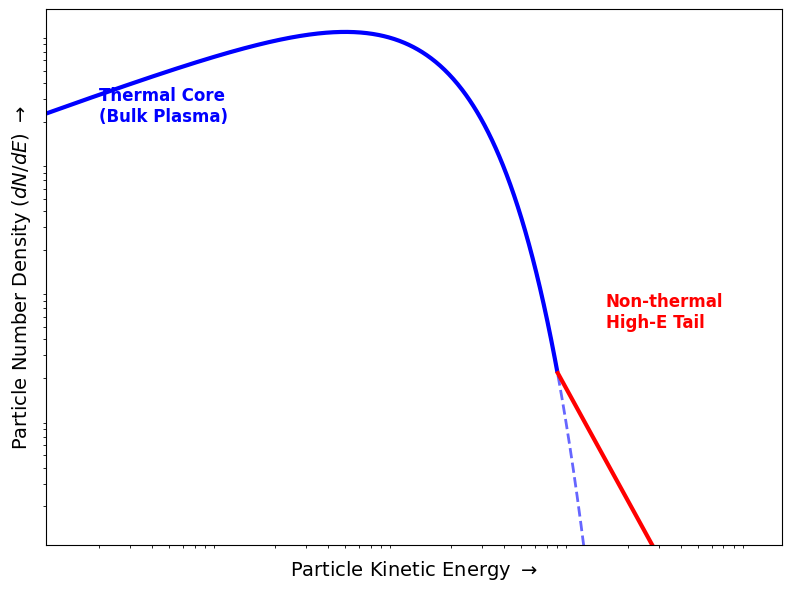

Recreate this plot in Python.
import numpy as np
import matplotlib.pyplot as plt

# --- 设置 ---
# 使用中文显示
plt.rcParams['font.sans-serif'] = ['Source Han Sans SC']  # 'SimHei' 是黑体
plt.rcParams['axes.unicode_minus'] = False  # 解决负号显示问题

# 1. 定义数据范围 (对数空间)
# 能量范围：0.01 到 100 (任意单位)
E = np.logspace(-2, 2.2, 1000)

# 2. 定义函数
# T = 1 (特征温度)
T = 1.0

# (A) 纯热平衡谱 (Maxwell-Boltzmann 核心形态: E^0.5 * e^(-E/T))
# 为了画图好看，做了归一化处理
f_thermal = E**0.5 * np.exp(-E/T)
norm = np.max(f_thermal)
f_thermal = f_thermal / norm

# (B) 幂律尾巴 (Power Law: E^-alpha)
# 我们需要它在某个能量点 (E_cross) 与热谱平滑/相交
alpha = 2.5  # 幂律指数 (越小尾巴越平，越大尾巴越陡)
E_cross = 8.0 # 衔接点 (你可以改这个数来决定尾巴从哪里开始翘起来)

# 计算系数 A，使得在该点 f_thermal(E_cross) == A * E_cross^-alpha
A_factor = (E_cross**0.5 * np.exp(-E_cross/T) / norm) / (E_cross**(-alpha))
f_powerlaw = A_factor * E**(-alpha)

# (C) 组合谱 (取两者中的最大值，或者简单的平滑过渡)
# 这里用 max 模拟 "非热部分盖过了热部分的指数衰减"
f_combined = np.maximum(f_thermal, f_powerlaw)

# 3. 绘图
plt.figure(figsize=(8, 6), dpi=150) # 高清图

# 设置Log-Log坐标
plt.xscale('log')
plt.yscale('log')

# -- 画原本的热谱向下延伸 (蓝色虚线) --
# 只画 E_cross 之后的部分，或者画全长表示参照
plt.plot(E, f_thermal, linestyle='--', color='blue', linewidth=2, alpha=0.6, label='Maxwellian (Thermal)')

# -- 画主体热谱 (蓝色实线) --
# 我们只画 E < E_cross 的部分，表示这是主要分布
mask_thermal = E <= E_cross
plt.plot(E[mask_thermal], f_thermal[mask_thermal], color='blue', linewidth=3)

# -- 画非热尾巴 (红色实线) --
# 画 E > E_cross 的部分
mask_tail = E >= E_cross
plt.plot(E[mask_tail], f_powerlaw[mask_tail], color='red', linewidth=3, label='Non-thermal Tail')

# 4. 调整样式 (去刻度，加标签)
plt.xlabel(r"Particle Kinetic Energy $\rightarrow$", fontsize=14)
plt.ylabel(r"Particle Number Density ($dN/dE$) $\rightarrow$", fontsize=14)

# 去掉具体的刻度数字，变成纯示意图
plt.xticks([])
plt.yticks([])

# 加上文字说明 (可选，不想用代码加也可以PPT里自己加文本框)
plt.text(0.02, 0.2, "Thermal Core\n(Bulk Plasma)", color='blue', fontsize=12, fontweight='bold')
plt.text(15, 0.005, "Non-thermal\nHigh-E Tail", color='red', fontsize=12, fontweight='bold')

# 限制一下Y轴范围，避免显示极小值
plt.ylim(1e-4, 1.5)
plt.xlim(1e-2, 150)

# 加个边框
plt.gca().spines['top'].set_visible(True)
plt.gca().spines['right'].set_visible(True)

plt.tight_layout()
plt.show()

# 如果想保存
# plt.savefig("spectrum_schematic.png", transparent=True)
